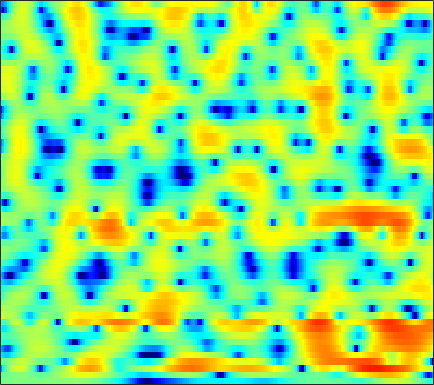

Source data for this figure (header and first rows):
-0.61419, -0.50064, -0.37702, -0.27857, -0.21438, -0.14546, -0.091409, -0.060531, -0.030222, -0.012645, -0.0076611, -0.011097, -0.0077926, -0.010539, -0.014879, -0.025535, -0.029722, -0.030721, -0.028703, -0.022043, -0.0032289, 0.016494, 0.046349, 0.084737
-1.273, -1.101, -0.8436, -0.5784, -0.3859, -0.1568, 0.02618, 0.1226, 0.1965, 0.1988, 0.1352, 0.04547, -0.1223, -0.3306, -0.5001, -0.7281, -0.926, -1.036, -1.111, -1.092, -0.972, -0.82, -0.5443, -0.2023
-8.883, -5.431, -2.379, -0.3033, 0.8573, 1.989, 2.763, 3.133, 3.381, 3.355, 3.052, 2.63, 1.794, 0.5705, -0.6747, -2.922, -6.181, -9.757, -15.98, -12.74, -7.707, -5.271, -3.086, -1.662
-1.375, -1.12, -0.626, -0.02937, 0.438, 1.036, 1.572, 1.908, 2.244, 2.442, 2.47, 2.39, 2.138, 1.722, 1.317, 0.7111, 0.1077, -0.2775, -0.6137, -0.7383, -0.7112, -0.6614, -0.6578, -0.8513
-5.699, -6.358, -6.906, -6.82, -6.293, -5.155, -3.817, -2.83, -1.637, -0.6133, 0.2168, 0.7211, 1.25, 1.618, 1.808, 1.97, 2.047, 2.06, 2.032, 1.95, 1.814, 1.68, 1.448, 1.156
-8.159, -9.806, -12.06, -12.76, -11.45, -8.723, -6.189, -4.601, -2.846, -1.431, -0.3003, 0.399, 1.157, 1.743, 2.083, 2.423, 2.642, 2.731, 2.761, 2.696, 2.535, 2.357, 2.042, 1.639
-3.284, -3.436, -3.519, -3.41, -3.198, -2.748, -2.151, -1.649, -0.9535, -0.265, 0.3665, 0.7894, 1.28, 1.679, 1.913, 2.149, 2.287, 2.324, 2.288, 2.167, 1.952, 1.727, 1.335, 0.8367
-2.028, -2.166, -2.192, -2.033, -1.819, -1.436, -0.987, -0.628, -0.159, 0.2786, 0.6731, 0.9361, 1.233, 1.474, 1.616, 1.746, 1.806, 1.8, 1.721, 1.555, 1.296, 1.044, 0.6387, 0.1662
-4.913, -5.909, -5.642, -4.118, -2.857, -1.414, -0.3376, 0.251, 0.792, 1.097, 1.237, 1.287, 1.328, 1.406, 1.502, 1.667, 1.85, 1.961, 2.001, 1.875, 1.547, 1.159, 0.4503, -0.425
-1.5, -2.721, -2.331, -0.6587, 0.5505, 1.755, 2.434, 2.603, 2.397, 1.67, 0.4023, -0.8785, -2.849, -4.129, -3.736, -1.94, -0.0452, 1.09, 2.123, 2.609, 2.578, 2.205, 1.166, -0.6677
2.844, 2.506, 2.203, 2.046, 1.96, 1.804, 1.497, 1.117, 0.3584, -0.7577, -2.323, -3.815, -6.031, -7.436, -7.097, -5.311, -3.401, -2.241, -1.107, -0.3668, 0.04271, 0.1496, 0.0553, -0.2163
1.604, 1.547, 1.484, 1.418, 1.355, 1.216, 0.9969, 0.7671, 0.3562, -0.1469, -0.7233, -1.161, -1.685, -2.076, -2.257, -2.354, -2.281, -2.177, -1.986, -1.752, -1.49, -1.281, -0.9757, -0.6473
-0.6223, -0.1543, 0.3984, 0.8453, 1.101, 1.338, 1.458, 1.474, 1.386, 1.191, 0.8987, 0.6187, 0.1631, -0.3886, -0.8622, -1.575, -2.367, -2.972, -3.697, -4.15, -4.132, -3.746, -2.863, -1.802
-3.394, -2.167, -0.9063, 0.02681, 0.57, 1.132, 1.539, 1.755, 1.937, 1.981, 1.888, 1.71, 1.31, 0.6856, 0.03894, -1.134, -2.838, -4.639, -8.257, -15.46, -22.48, -12.17, -6.369, -3.054
-4.487, -3.85, -3.135, -2.524, -2.094, -1.522, -0.961, -0.5584, -0.05392, 0.3643, 0.6605, 0.7792, 0.818, 0.6891, 0.4555, -0.02643, -0.7115, -1.317, -2.14, -2.696, -2.683, -2.209, -1.133, 0.05737
-6.293, -6.859, -7.694, -8.313, -8.383, -7.789, -6.617, -5.614, -4.342, -3.229, -2.305, -1.707, -1.052, -0.5291, -0.2057, 0.1464, 0.4447, 0.6326, 0.885, 1.154, 1.485, 1.774, 2.174, 2.551
-7.655, -9.504, -13.15, -20.07, -31.4, -18.56, -13.03, -10.6, -8.471, -6.994, -5.832, -5.03, -3.993, -2.962, -2.169, -1.152, -0.2067, 0.4493, 1.236, 1.926, 2.531, 2.928, 3.345, 3.646
-4.776, -5.704, -6.996, -8.197, -8.817, -9.23, -9.348, -9.481, -9.897, -10.62, -11.37, -11.41, -10.11, -7.833, -6.047, -3.91, -2.123, -0.9897, 0.3009, 1.367, 2.248, 2.786, 3.381, 3.83
-1.638, -2.057, -2.724, -3.448, -4.036, -4.906, -5.941, -6.935, -8.695, -11.27, -15.05, -17.6, -14.95, -10.46, -7.907, -5.38, -3.468, -2.323, -1.056, 0.01265, 0.9431, 1.572, 2.351, 3.034
0.2151, 0.005359, -0.3611, -0.7968, -1.187, -1.785, -2.462, -3.011, -3.791, -4.566, -5.153, -5.399, -5.389, -5.024, -4.63, -4.135, -3.749, -3.507, -3.233, -2.837, -2.179, -1.462, -0.305, 0.8975
0.7485, 0.634, 0.4728, 0.2787, 0.1315, -0.08077, -0.3323, -0.5327, -0.8334, -1.142, -1.451, -1.692, -2.031, -2.436, -2.84, -3.546, -4.627, -5.825, -8.148, -11.42, -12.53, -9.613, -5.374, -2.178
-0.9786, -1.266, -1.422, -1.315, -1.123, -0.7952, -0.5345, -0.4068, -0.345, -0.3965, -0.573, -0.7545, -1.069, -1.496, -1.926, -2.63, -3.596, -4.533, -6.034, -7.423, -7.579, -6.317, -3.841, -1.474
-6.976, -9.353, -9.626, -6.937, -5.025, -3.204, -2.034, -1.534, -1.222, -1.249, -1.486, -1.718, -2.028, -2.209, -2.249, -2.242, -2.17, -2.091, -1.972, -1.716, -1.282, -0.7813, 0.01696, 0.9553
-4.585, -6.364, -6.742, -4.979, -3.576, -2.171, -1.42, -1.232, -1.496, -2.336, -3.711, -5.054, -6.697, -7.023, -6.094, -4.331, -2.747, -1.824, -0.9116, -0.325, 0.1135, 0.3431, 0.6468, 1.087
1.936, 1.43, 1.002, 0.8807, 0.8926, 0.9374, 0.801, 0.5151, -0.2519, -1.579, -3.701, -6.069, -10.29, -11.2, -8.174, -4.633, -2.342, -1.27, -0.4688, -0.3191, -0.7577, -1.488, -2.831, -4.207
1.389, 0.9512, 0.5951, 0.4772, 0.5233, 0.6564, 0.7907, 0.8017, 0.6736, 0.3458, -0.1222, -0.4896, -0.8692, -0.941, -0.7702, -0.3849, -0.002492, 0.1548, 0.07592, -0.4262, -1.504, -2.737, -5.28, -8.715
-4.175, -5.348, -5.906, -5.037, -3.913, -2.409, -1.157, -0.4207, 0.3081, 0.781, 1.06, 1.19, 1.303, 1.353, 1.362, 1.351, 1.253, 1.118, 0.8113, 0.3669, -0.1991, -0.6756, -1.272, -1.633
-8.992, -13.39, -16.98, -10.52, -7.032, -3.926, -1.853, -0.7139, 0.3994, 1.174, 1.692, 1.941, 2.133, 2.196, 2.172, 2.051, 1.843, 1.631, 1.287, 0.881, 0.4399, 0.09166, -0.3072, -0.6417
-2.829, -3.197, -3.188, -2.586, -1.853, -0.7773, 0.2551, 0.9112, 1.61, 2.108, 2.42, 2.536, 2.552, 2.445, 2.297, 2.015, 1.666, 1.361, 0.908, 0.3779, -0.2238, -0.7247, -1.477, -2.311
-0.1265, 0.11, 0.5056, 0.9929, 1.386, 1.905, 2.356, 2.627, 2.864, 2.943, 2.847, 2.671, 2.31, 1.83, 1.416, 0.8413, 0.2714, -0.1366, -0.6557, -1.2, -1.833, -2.41, -3.465, -4.932
-0.1103, 0.6842, 1.613, 2.392, 2.858, 3.341, 3.633, 3.725, 3.662, 3.363, 2.815, 2.239, 1.259, 0.04572, -0.9574, -2.293, -3.381, -3.881, -4.107, -3.989, -3.862, -3.902, -4.174, -4.819
-1.242, 0.2087, 1.702, 2.791, 3.393, 3.931, 4.2, 4.213, 3.977, 3.43, 2.542, 1.608, -0.06508, -2.346, -4.644, -8.892, -15.24, -17.05, -11.82, -8.265, -6.173, -5.18, -4.313, -3.815
-0.6534, 0.4546, 1.698, 2.66, 3.232, 3.75, 4.006, 4.019, 3.783, 3.245, 2.379, 1.49, -0.05217, -1.98, -3.727, -6.253, -8.444, -9.136, -8.642, -7.445, -6.314, -5.605, -4.863, -4.246
0.1318, 0.7409, 1.569, 2.35, 2.861, 3.408, 3.743, 3.848, 3.767, 3.417, 2.798, 2.166, 1.115, -0.1316, -1.132, -2.5, -3.76, -4.572, -5.417, -6.009, -6.396, -6.517, -6.566, -6.364
-1.19, -0.5855, 0.4462, 1.574, 2.342, 3.226, 3.877, 4.186, 4.353, 4.233, 3.831, 3.356, 2.511, 1.416, 0.4643, -0.9737, -2.566, -3.868, -5.698, -7.576, -9.309, -10.36, -11, -11.04
-8.467, -6.179, -2.896, -0.223, 1.36, 2.961, 4.092, 4.656, 5.069, 5.132, 4.856, 4.436, 3.602, 2.47, 1.415, -0.2549, -2.274, -4.068, -6.981, -10.91, -16.88, -24.85, -24.02, -18
-10, -7.307, -3.603, -0.6995, 1.003, 2.751, 3.971, 4.596, 5.071, 5.159, 4.887, 4.452, 3.571, 2.369, 1.268, -0.4624, -2.464, -4.102, -6.406, -8.84, -11.08, -12.4, -12.99, -12.69
-3.555, -2.503, -0.9383, 0.6062, 1.689, 2.903, 3.826, 4.31, 4.662, 4.661, 4.303, 3.797, 2.792, 1.409, 0.1008, -1.954, -4.297, -6.072, -8.116, -9.176, -9.262, -8.952, -8.356, -7.666
-2.733, -1.674, -0.3029, 0.9722, 1.845, 2.839, 3.609, 4.013, 4.294, 4.272, 3.908, 3.398, 2.372, 0.8953, -0.5576, -3.113, -6.744, -10.78, -22.01, -19.39, -11.56, -8.708, -6.373, -4.796
-4.608, -3.45, -1.872, -0.4065, 0.555, 1.663, 2.525, 2.985, 3.355, 3.446, 3.246, 2.906, 2.212, 1.2, 0.2622, -1.249, -2.939, -4.19, -5.416, -5.617, -4.854, -3.991, -2.883, -1.92
-9.992, -7.841, -5.192, -2.958, -1.611, -0.1621, 0.8766, 1.43, 1.898, 2.088, 2.047, 1.889, 1.546, 1.075, 0.6791, 0.1298, -0.367, -0.6587, -0.8999, -0.9326, -0.7684, -0.5566, -0.1966, 0.1196
-13.65, -9.834, -6.22, -3.665, -2.219, -0.8138, 0.12, 0.568, 0.8628, 0.8782, 0.694, 0.4772, 0.1468, -0.09714, -0.2167, -0.2387, -0.1522, -0.02485, 0.2065, 0.4723, 0.7304, 0.9015, 1.099, 1.227
-4.944, -3.791, -2.256, -0.9322, -0.1391, 0.6024, 0.9786, 1.006, 0.7178, 0.07477, -0.8878, -1.741, -2.829, -3.454, -3.398, -2.694, -1.649, -0.8622, 0.06694, 0.8031, 1.338, 1.61, 1.788, 1.817
0.3198, 0.9911, 1.762, 2.357, 2.649, 2.786, 2.591, 2.187, 1.268, -0.1927, -2.39, -4.766, -9.777, -20.45, -15.47, -7.924, -4.056, -2.16, -0.4051, 0.7627, 1.484, 1.777, 1.86, 1.601
2.467, 2.948, 3.427, 3.691, 3.736, 3.576, 3.13, 2.6, 1.602, 0.2362, -1.448, -2.898, -4.809, -6.035, -6.003, -4.926, -3.389, -2.279, -1.025, -0.1034, 0.4616, 0.6415, 0.5535, 0.001273
3.083, 3.403, 3.685, 3.78, 3.721, 3.459, 2.977, 2.467, 1.581, 0.496, -0.75, -1.715, -2.89, -3.807, -4.182, -4.181, -3.682, -3.097, -2.22, -1.439, -0.8813, -0.6691, -0.7076, -1.113
3.424, 3.658, 3.85, 3.9, 3.83, 3.576, 3.126, 2.638, 1.777, 0.6521, -0.8039, -2.125, -4.26, -6.704, -8.416, -9.093, -7.46, -5.752, -3.747, -2.237, -1.233, -0.7853, -0.5712, -0.7302
2.748, 3.025, 3.284, 3.41, 3.413, 3.295, 3.013, 2.681, 2.052, 1.129, -0.1619, -1.474, -3.869, -7.321, -10.75, -12.71, -8.511, -5.687, -3.04, -1.309, -0.2479, 0.2137, 0.4593, 0.3003
0.04874, 0.4426, 0.7772, 0.9252, 0.9907, 1.078, 1.166, 1.229, 1.249, 1.104, 0.7769, 0.3868, -0.2741, -0.9522, -1.327, -1.442, -1.086, -0.6142, 0.08483, 0.6554, 1.007, 1.115, 1.038, 0.71
-2.923, -2.746, -2.993, -3.568, -3.98, -3.996, -3.143, -2.183, -0.8727, 0.2175, 0.9945, 1.389, 1.724, 1.895, 1.962, 2.017, 2.063, 2.088, 2.054, 1.917, 1.663, 1.368, 0.8411, 0.2092
-3.297, -3.76, -5.311, -8.463, -13.19, -27.7, -10.47, -5.976, -2.37, -0.0476, 1.486, 2.301, 3.034, 3.465, 3.632, 3.682, 3.565, 3.373, 2.978, 2.428, 1.691, 1.004, -0.1123, -1.463
-1.524, -1.839, -2.55, -3.476, -4.09, -4.149, -3.084, -1.858, -0.1805, 1.244, 2.349, 2.957, 3.494, 3.764, 3.806, 3.668, 3.317, 2.923, 2.251, 1.395, 0.3293, -0.6156, -2.125, -4.102
-0.05407, -0.0509, -0.06544, -0.06421, 0.01572, 0.2555, 0.6738, 1.079, 1.67, 2.215, 2.65, 2.855, 2.971, 2.87, 2.654, 2.18, 1.505, 0.8738, -0.1147, -1.255, -2.461, -3.39, -4.588, -5.684
0.6593, 0.7632, 0.9297, 1.155, 1.37, 1.68, 2.014, 2.264, 2.553, 2.758, 2.819, 2.762, 2.519, 2.062, 1.573, 0.7153, -0.3729, -1.339, -2.863, -4.608, -6.491, -7.821, -9.085, -9.198
0.1504, 0.2422, 0.5097, 0.9416, 1.319, 1.87, 2.393, 2.723, 3.043, 3.192, 3.131, 2.944, 2.465, 1.73, 1.004, -0.1847, -1.649, -2.923, -4.904, -7.339, -10.69, -14.48, -26.83, -19.64
-3.123, -3.171, -2.577, -1.456, -0.4782, 0.8111, 1.9, 2.543, 3.153, 3.453, 3.448, 3.216, 2.606, 1.638, 0.665, -0.9466, -2.852, -4.395, -6.324, -7.866, -8.88, -9.333, -9.283, -8.139
-12.9, -16.87, -12.11, -6.55, -3.7, -0.9946, 0.9156, 1.967, 2.94, 3.479, 3.609, 3.432, 2.829, 1.745, 0.571, -1.629, -4.763, -8.067, -14.11, -15.21, -10.39, -7.84, -5.423, -3.595
-9.631, -9.822, -8.282, -5.653, -3.701, -1.502, 0.2541, 1.278, 2.292, 2.938, 3.223, 3.223, 2.901, 2.175, 1.348, -0.1727, -2.226, -4.045, -6.205, -6.626, -5.245, -3.921, -2.425, -1.282
